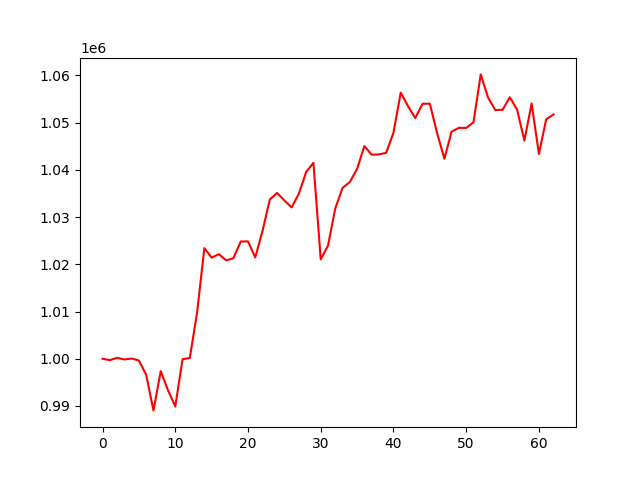

Values plotted in this chart, from the file beside it:
, 0
0, 1000000
1, 999705
2, 1000183
3, 999853
4, 1000042
5, 999639
6, 996596
7, 989068
8, 997365
9, 993348
10, 989893
11, 999891
12, 1000165
13, 1009775
14, 1023428
15, 1021406
16, 1022134
17, 1020818
18, 1021293
19, 1024818
20, 1024842
21, 1021457
22, 1027091
23, 1033699
24, 1035104
25, 1033510
26, 1032030
27, 1034966
28, 1039546
29, 1041473
30, 1021032
31, 1023942
32, 1031823
33, 1036167
34, 1037410
35, 1040180
36, 1045022
37, 1043198
38, 1043258
39, 1043586
40, 1047850
41, 1056324
42, 1053481
43, 1050948
44, 1053966
45, 1053991
46, 1047798
47, 1042335
48, 1048080
49, 1048888
50, 1048857
51, 1050048
52, 1060191
53, 1055332
54, 1052660
55, 1052690
56, 1055356
57, 1052752
58, 1046168
59, 1054037
... 3 more rows
